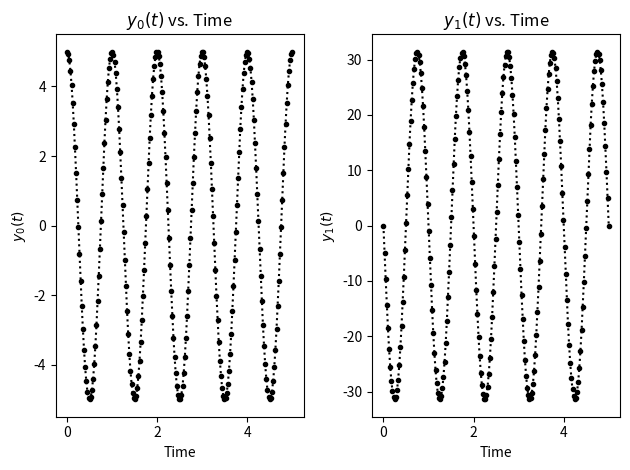

Write Python code to recreate this figure.
# %% Imports
import numpy as np
import matplotlib.pyplot as plt
from scipy.integrate import solve_ivp

def state_plotter(times, states, fig_num):
    num_states = np.shape(states)[0]
    num_cols = int(np.ceil(np.sqrt(num_states)))
    num_rows = int(np.ceil(num_states / num_cols))
    plt.figure(fig_num)
    plt.clf()
    fig, ax = plt.subplots(num_rows, num_cols, num=fig_num, clear=True,
                         squeeze=False)
    for n in range(num_states):
        row = n // num_cols
        col = n % num_cols
        ax[row][col].plot(times, states[n], 'k.:')
        ax[row][col].set(xlabel='Time',
                         ylabel='$y_{:0.0f}(t)$'.format(n),
                         title='$y_{:0.0f}(t)$ vs. Time'.format(n))
        
    for n in range(num_states, num_rows * num_cols):
        fig.delaxes(ax[n // num_cols][n % num_cols])

    fig.tight_layout()

    return fig, ax


# %% Define derivative function
def f(t, y, c):
    print(t)
    dydt = [y[1], y[2], c[0]]
    return dydt

# %% Define time spans, initial values, and constants
tspan = np.linspace(0, 8, 50)
yinit = [6, 2, -4]
c = [1.3]

# %% Solve differential equation
sol = solve_ivp(lambda t, y: f(t, y, c), 
                [tspan[0], tspan[-1]],
                yinit,
                method = 'RK23',
                t_eval=tspan,
                rtol = 1e-5)

print(sol)
print(sol.y)
print(sol.y[0])
print(np.shape(sol.y))

# %% Plot states
state_plotter(sol.t, sol.y, 1)

# %%

# %% Define derivative function
def f(t, y, potato):
    print(t)
    dydt = [y[1], -y[0] * (2*np.pi)**2]
    return dydt

# %% Define time spans, initial values, and constants
tspan = np.linspace(0, 5, 200)
yinit = [5,0]

# %% Solve differential equation
sol = solve_ivp(lambda t, y: f(t,y,tspan), 
                [tspan[0], tspan[-1]],
                yinit,
                method = 'RK45',
                t_eval=tspan,
                rtol = 1e-5)

print(sol)
print(sol.y)
print(sol.y[0])
print(np.shape(sol.y))

# %% Plot states
state_plotter(sol.t, sol.y, 1)
# %%

print(np.shape(sol.y))
print(sol)
